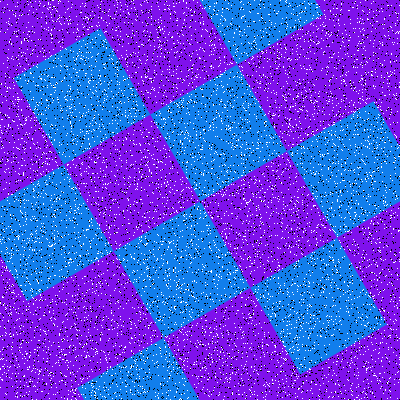

Data behind this chart, as committed beside it:
Type, X, Y
Salt, 92, 383
Salt, 290, 333
Salt, 230, 62
Salt, 17, 207
Salt, 220, 154
Salt, 45, 232
Salt, 368, 362
Salt, 55, 243
Salt, 399, 86
Salt, 348, 286
Salt, 292, 153
Salt, 229, 262
Salt, 389, 94
Salt, 9, 142
Salt, 369, 212
Salt, 290, 94
Salt, 266, 84
Salt, 304, 106
Salt, 152, 218
Salt, 70, 86
Salt, 196, 325
Salt, 232, 107
Salt, 112, 369
Salt, 198, 108
Salt, 180, 142
Salt, 119, 395
Salt, 252, 142
Salt, 220, 44
Salt, 362, 271
Salt, 53, 323
Salt, 307, 213
Salt, 316, 36
Salt, 294, 27
Salt, 127, 243
Salt, 52, 182
Salt, 161, 127
Salt, 373, 350
Salt, 318, 182
Salt, 274, 126
Salt, 325, 138
Salt, 43, 204
Salt, 289, 135
Salt, 227, 358
Salt, 300, 285
Salt, 134, 258
Salt, 76, 356
Salt, 74, 213
Salt, 43, 131
Salt, 11, 336
Salt, 26, 219
Salt, 297, 276
Salt, 339, 207
Salt, 53, 394
Salt, 47, 85
Salt, 203, 292
Salt, 26, 58
Salt, 1, 379
Salt, 393, 162
Salt, 287, 329
Salt, 95, 348
... 15,940 more rows
